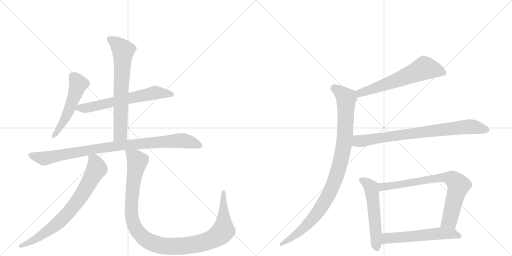
t = 0.00 s
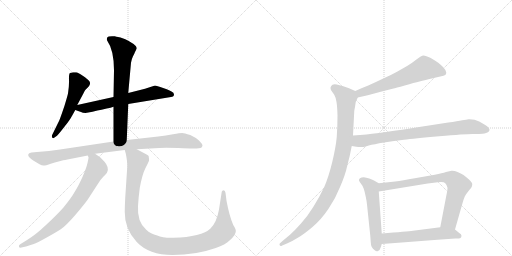
t = 2.07 s
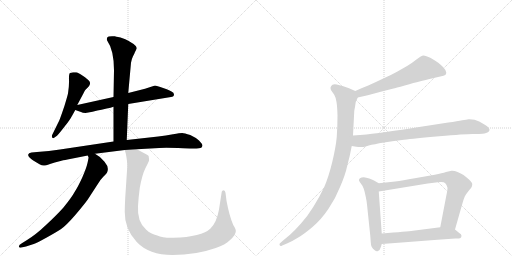
t = 4.13 s
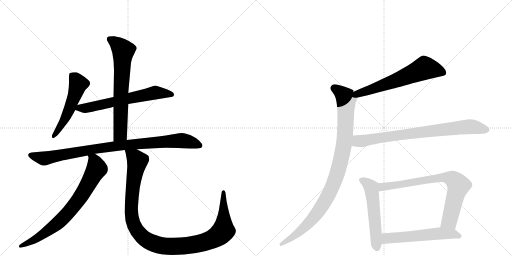
t = 6.20 s
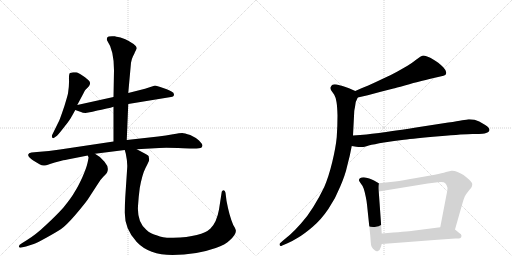
t = 8.26 s
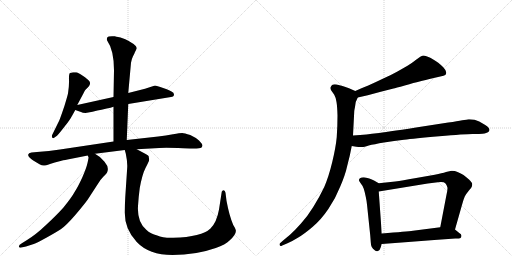
t = 10.33 s

The animated SVG that drew these frames (rendered in a browser with its animation timeline set to each time). Animation: 12 CSS @keyframes rules; one cycle of 10.33 s.

<svg version="1.1" viewBox="0 0 2048 1024" xmlns="http://www.w3.org/2000/svg">
  <g stroke="lightgray" stroke-dasharray="1,1" stroke-width="1" transform="scale(4, 4)">
    <line x1="0" y1="0" x2="256" y2="256"></line>
    <line x1="256" y1="0" x2="0" y2="256"></line>
    <line x1="128" y1="0" x2="128" y2="256"></line>
    <line x1="0" y1="128" x2="256" y2="128"></line>
    <line x1="256" y1="0" x2="512" y2="256"></line>
    <line x1="512" y1="0" x2="256" y2="256"></line>
    <line x1="384" y1="0" x2="384" y2="256"></line>
    <line x1="256" y1="128" x2="512" y2="128"></line>
  </g>
<g transform="scale(1, -1) translate(0, -850)">
   <style type="text/css">
    @keyframes keyframes0 {
      from {
       stroke: black;
       stroke-dashoffset: 531;
       stroke-width: 128;
       }
       63% {
       animation-timing-function: step-end;
       stroke: black;
       stroke-dashoffset: 0;
       stroke-width: 128;
       }
       to {
       stroke: black;
       stroke-width: 1024;
       }
       }
       #make-me-a-hanzi-animation-0 {
         animation: keyframes0 0.682129s both;
         animation-delay: 0.000000s;
         animation-timing-function: linear;
       }
    @keyframes keyframes1 {
      from {
       stroke: black;
       stroke-dashoffset: 641;
       stroke-width: 128;
       }
       68% {
       animation-timing-function: step-end;
       stroke: black;
       stroke-dashoffset: 0;
       stroke-width: 128;
       }
       to {
       stroke: black;
       stroke-width: 1024;
       }
       }
       #make-me-a-hanzi-animation-1 {
         animation: keyframes1 0.771647s both;
         animation-delay: 0.682129s;
         animation-timing-function: linear;
       }
    @keyframes keyframes2 {
      from {
       stroke: black;
       stroke-dashoffset: 693;
       stroke-width: 128;
       }
       69% {
       animation-timing-function: step-end;
       stroke: black;
       stroke-dashoffset: 0;
       stroke-width: 128;
       }
       to {
       stroke: black;
       stroke-width: 1024;
       }
       }
       #make-me-a-hanzi-animation-2 {
         animation: keyframes2 0.813965s both;
         animation-delay: 1.453776s;
         animation-timing-function: linear;
       }
    @keyframes keyframes3 {
      from {
       stroke: black;
       stroke-dashoffset: 940;
       stroke-width: 128;
       }
       75% {
       animation-timing-function: step-end;
       stroke: black;
       stroke-dashoffset: 0;
       stroke-width: 128;
       }
       to {
       stroke: black;
       stroke-width: 1024;
       }
       }
       #make-me-a-hanzi-animation-3 {
         animation: keyframes3 1.014974s both;
         animation-delay: 2.267741s;
         animation-timing-function: linear;
       }
    @keyframes keyframes4 {
      from {
       stroke: black;
       stroke-dashoffset: 762;
       stroke-width: 128;
       }
       71% {
       animation-timing-function: step-end;
       stroke: black;
       stroke-dashoffset: 0;
       stroke-width: 128;
       }
       to {
       stroke: black;
       stroke-width: 1024;
       }
       }
       #make-me-a-hanzi-animation-4 {
         animation: keyframes4 0.870117s both;
         animation-delay: 3.282715s;
         animation-timing-function: linear;
       }
    @keyframes keyframes5 {
      from {
       stroke: black;
       stroke-dashoffset: 1132;
       stroke-width: 128;
       }
       79% {
       animation-timing-function: step-end;
       stroke: black;
       stroke-dashoffset: 0;
       stroke-width: 128;
       }
       to {
       stroke: black;
       stroke-width: 1024;
       }
       }
       #make-me-a-hanzi-animation-5 {
         animation: keyframes5 1.171224s both;
         animation-delay: 4.152832s;
         animation-timing-function: linear;
       }
    @keyframes keyframes6 {
      from {
       stroke: black;
       stroke-dashoffset: 621;
       stroke-width: 128;
       }
       67% {
       animation-timing-function: step-end;
       stroke: black;
       stroke-dashoffset: 0;
       stroke-width: 128;
       }
       to {
       stroke: black;
       stroke-width: 1024;
       }
       }
       #make-me-a-hanzi-animation-6 {
         animation: keyframes6 0.755371s both;
         animation-delay: 5.324056s;
         animation-timing-function: linear;
       }
    @keyframes keyframes7 {
      from {
       stroke: black;
       stroke-dashoffset: 995;
       stroke-width: 128;
       }
       76% {
       animation-timing-function: step-end;
       stroke: black;
       stroke-dashoffset: 0;
       stroke-width: 128;
       }
       to {
       stroke: black;
       stroke-width: 1024;
       }
       }
       #make-me-a-hanzi-animation-7 {
         animation: keyframes7 1.059733s both;
         animation-delay: 6.079427s;
         animation-timing-function: linear;
       }
    @keyframes keyframes8 {
      from {
       stroke: black;
       stroke-dashoffset: 802;
       stroke-width: 128;
       }
       72% {
       animation-timing-function: step-end;
       stroke: black;
       stroke-dashoffset: 0;
       stroke-width: 128;
       }
       to {
       stroke: black;
       stroke-width: 1024;
       }
       }
       #make-me-a-hanzi-animation-8 {
         animation: keyframes8 0.902669s both;
         animation-delay: 7.139160s;
         animation-timing-function: linear;
       }
    @keyframes keyframes9 {
      from {
       stroke: black;
       stroke-dashoffset: 550;
       stroke-width: 128;
       }
       64% {
       animation-timing-function: step-end;
       stroke: black;
       stroke-dashoffset: 0;
       stroke-width: 128;
       }
       to {
       stroke: black;
       stroke-width: 1024;
       }
       }
       #make-me-a-hanzi-animation-9 {
         animation: keyframes9 0.697591s both;
         animation-delay: 8.041829s;
         animation-timing-function: linear;
       }
    @keyframes keyframes10 {
      from {
       stroke: black;
       stroke-dashoffset: 769;
       stroke-width: 128;
       }
       71% {
       animation-timing-function: step-end;
       stroke: black;
       stroke-dashoffset: 0;
       stroke-width: 128;
       }
       to {
       stroke: black;
       stroke-width: 1024;
       }
       }
       #make-me-a-hanzi-animation-10 {
         animation: keyframes10 0.875814s both;
         animation-delay: 8.739421s;
         animation-timing-function: linear;
       }
    @keyframes keyframes11 {
      from {
       stroke: black;
       stroke-dashoffset: 568;
       stroke-width: 128;
       }
       65% {
       animation-timing-function: step-end;
       stroke: black;
       stroke-dashoffset: 0;
       stroke-width: 128;
       }
       to {
       stroke: black;
       stroke-width: 1024;
       }
       }
       #make-me-a-hanzi-animation-11 {
         animation: keyframes11 0.712240s both;
         animation-delay: 9.615234s;
         animation-timing-function: linear;
       }
</style>
<path d="M 309 430 L 333 475 Q 339 488 341 490 L 354 503 Q 366 518 355 528 Q 351 533 331 547 Q 311 560 305 561 L 293 561 L 280 558 Q 275 554 276 531 Q 277 507 272 476 Q 271 470 258 427 Q 239 371 237 368 L 209 311 Q 206 304 209 300 Q 212 295 218 300 L 228 307 Q 237 316 260 346 Q 283 375 286 383 Q 290 389 301 410 L 309 430 Z" fill="lightgray"></path> 
<path d="M 620 508 L 580 495 L 513 478 L 454 462 L 309 430 C 280 424 273 420 301 410 L 324 402 Q 330 398 342 398 L 370 403 Q 391 410 406 411 Q 454 422 454 423 L 513 434 L 684 462 Q 696 463 696 472 Q 696 480 686 484 Q 680 488 667 493 L 641 502 Q 625 508 620 508 Z" fill="lightgray"></path> 
<path d="M 513 478 L 524 599 Q 528 618 532 625 Q 536 631 540 642 L 547 656 Q 547 661 543 666 Q 523 686 482 700 L 467 703 Q 463 703 461 705 L 459 705 Q 432 707 429 700 Q 426 692 428 689 Q 456 649 456 569 L 454 462 L 454 423 L 454 284 C 454 254 506 260 507 290 L 513 434 L 513 478 Z" fill="lightgray"></path> 
<path d="M 454 284 L 240 252 Q 197 246 148 242 L 126 240 Q 114 238 113 232 Q 111 226 119 219 Q 126 212 133 208 L 158 193 Q 169 187 176 188 Q 182 188 200 194 Q 217 200 242 206 Q 266 212 270 212 L 351 228 L 380 235 L 499 250 L 547 253 L 637 258 Q 664 260 732 257 L 759 256 Q 800 255 805 259 Q 809 262 810 268 Q 810 274 796 288 Q 781 301 761 310 Q 737 318 729 318 Q 720 318 692 313 Q 664 307 633 304 L 507 290 L 454 284 Z" fill="lightgray"></path> 
<path d="M 351 228 L 354 221 Q 355 220 350 198 Q 345 176 329 140 Q 312 103 299 83 Q 287 61 253 19 Q 226 -11 184 -50 Q 142 -90 105 -112 L 89 -122 Q 73 -130 76 -137 Q 77 -142 86 -140 L 104 -136 L 135 -126 Q 147 -122 185 -101 Q 223 -80 243 -67 Q 263 -54 302 -9 Q 340 36 351 52 L 390 112 Q 400 130 414 144 Q 428 157 429 162 Q 437 181 418 203 Q 403 223 380 235 C 354 251 347 255 351 228 Z" fill="lightgray"></path> 
<path d="M 499 250 L 503 236 Q 510 203 509 182 L 501 61 Q 499 25 499 2 Q 498 -66 547 -118 Q 596 -170 690 -170 Q 784 -170 863 -142 Q 902 -128 918 -112 Q 947 -87 943 -70 Q 942 -64 933 -50 Q 917 -13 906 47 L 902 79 Q 900 88 895 89 Q 888 89 887 83 L 876 12 Q 867 -39 842 -64 Q 807 -98 693 -101 Q 650 -102 629 -92 Q 602 -86 585 -69 Q 548 -38 552 26 Q 554 61 559 98 Q 569 153 582 178 Q 595 203 596 207 Q 597 211 595 223 Q 596 228 579 236 L 547 253 C 521 267 492 279 499 250 Z" fill="lightgray"></path> 
<path d="M 1431 460 L 1471 469 L 1523 483 L 1574 496 Q 1581 498 1619 508 Q 1658 520 1678 524 Q 1699 530 1735 538 L 1761 544 Q 1777 548 1781 550 Q 1785 553 1785 560 Q 1785 568 1774 580 Q 1763 591 1753 599 Q 1743 606 1723 618 Q 1703 628 1694 628 Q 1685 627 1667 613 Q 1648 598 1630 587 L 1588 563 Q 1565 550 1531 535 Q 1498 519 1473 508 Q 1447 498 1421 486 C 1394 474 1402 453 1431 460 Z" fill="lightgray"></path> 
<path d="M 1421 486 L 1396 497 Q 1381 503 1370 506 Q 1358 510 1347 512 Q 1342 513 1339 513 Q 1333 513 1330 511 Q 1325 508 1323 502 Q 1322 500 1322 498 Q 1322 493 1325 488 L 1337 471 Q 1343 461 1346 442 Q 1349 424 1350 388 Q 1350 345 1347 302 Q 1343 260 1329 202 Q 1315 144 1297 102 Q 1277 60 1253 22 Q 1229 -17 1203 -45 Q 1179 -72 1160 -89 L 1130 -114 L 1120 -123 Q 1118 -125 1118 -127 Q 1118 -129 1119 -131 Q 1120 -134 1123 -134 Q 1125 -134 1129 -132 L 1150 -123 Q 1169 -115 1193 -100 Q 1217 -86 1251 -57 Q 1285 -28 1314 15 Q 1343 58 1361 104 Q 1381 150 1389 187 Q 1399 223 1407 266 L 1412 308 L 1417 405 Q 1417 408 1420 422 Q 1422 436 1423 442 Q 1425 447 1431 460 C 1438 478 1438 478 1421 486 Z" fill="lightgray"></path> 
<path d="M 1407 266 L 1425 263 Q 1434 262 1442 262 L 1449 262 Q 1455 262 1475 268 Q 1495 273 1536 280 Q 1577 286 1616 291 Q 1655 296 1757 305 Q 1859 314 1890 314 Q 1922 314 1930 315 Q 1938 316 1947 319 Q 1955 322 1957 327 Q 1958 329 1958 330 Q 1958 334 1955 338 Q 1951 344 1941 350 L 1917 364 Q 1899 373 1878 373 L 1874 373 Q 1867 372 1849 369 Q 1831 365 1793 360 L 1664 340 Q 1541 321 1507 317 Q 1472 312 1412 308 C 1382 306 1377 271 1407 266 Z" fill="lightgray"></path> 
<path d="M 1515 117 L 1496 128 Q 1488 133 1477 136 Q 1465 140 1455 141 Q 1445 141 1440 137 Q 1436 135 1436 130 L 1436 128 Q 1437 124 1444 115 Q 1451 107 1455 95 Q 1459 83 1463 63 Q 1467 44 1468 32 L 1481 -92 L 1483 -118 Q 1483 -128 1487 -138 Q 1491 -146 1499 -151 Q 1503 -155 1508 -155 Q 1510 -155 1512 -154 Q 1519 -153 1523 -139 L 1527 -126 L 1527 -84 L 1515 84 C 1513 114 1517 116 1515 117 Z" fill="lightgray"></path> 
<path d="M 1820 -68 L 1849 34 Q 1855 55 1859 64 Q 1864 74 1875 87 Q 1886 100 1887 103 Q 1889 108 1889 114 Q 1889 120 1876 132 Q 1863 144 1854 150 Q 1844 156 1830 162 Q 1819 167 1809 167 L 1806 167 Q 1800 166 1784 162 Q 1769 157 1739 151 L 1659 137 Q 1609 128 1581 124 L 1515 117 C 1485 114 1485 79 1515 84 L 1711 116 L 1751 121 Q 1758 122 1764 122 Q 1777 122 1781 117 Q 1787 111 1789 102 Q 1790 100 1790 97 Q 1790 87 1785 66 L 1761 -59 C 1755 -88 1812 -97 1820 -68 Z" fill="lightgray"></path> 
<path d="M 1527 -126 L 1633 -118 L 1737 -110 L 1821 -104 Q 1839 -104 1842 -102 Q 1845 -100 1846 -94 L 1846 -93 Q 1846 -87 1837 -82 L 1820 -68 C 1803 -54 1791 -55 1761 -59 L 1652 -73 Q 1629 -76 1527 -84 C 1497 -86 1497 -128 1527 -126 Z" fill="lightgray"></path> 
      <clipPath id="make-me-a-hanzi-clip-0">
      <path d="M 309 430 L 333 475 Q 339 488 341 490 L 354 503 Q 366 518 355 528 Q 351 533 331 547 Q 311 560 305 561 L 293 561 L 280 558 Q 275 554 276 531 Q 277 507 272 476 Q 271 470 258 427 Q 239 371 237 368 L 209 311 Q 206 304 209 300 Q 212 295 218 300 L 228 307 Q 237 316 260 346 Q 283 375 286 383 Q 290 389 301 410 L 309 430 Z" fill="lightgray"></path>
      </clipPath>
      <path clip-path="url(#make-me-a-hanzi-clip-0)" d="M 289 549 L 313 514 L 304 483 L 255 363 L 214 306 " fill="none" id="make-me-a-hanzi-animation-0" stroke-dasharray="403 806" stroke-linecap="round"></path>

      <clipPath id="make-me-a-hanzi-clip-1">
      <path d="M 620 508 L 580 495 L 513 478 L 454 462 L 309 430 C 280 424 273 420 301 410 L 324 402 Q 330 398 342 398 L 370 403 Q 391 410 406 411 Q 454 422 454 423 L 513 434 L 684 462 Q 696 463 696 472 Q 696 480 686 484 Q 680 488 667 493 L 641 502 Q 625 508 620 508 Z" fill="lightgray"></path>
      </clipPath>
      <path clip-path="url(#make-me-a-hanzi-clip-1)" d="M 308 413 L 412 431 L 621 480 L 685 473 " fill="none" id="make-me-a-hanzi-animation-1" stroke-dasharray="513 1026" stroke-linecap="round"></path>

      <clipPath id="make-me-a-hanzi-clip-2">
      <path d="M 513 478 L 524 599 Q 528 618 532 625 Q 536 631 540 642 L 547 656 Q 547 661 543 666 Q 523 686 482 700 L 467 703 Q 463 703 461 705 L 459 705 Q 432 707 429 700 Q 426 692 428 689 Q 456 649 456 569 L 454 462 L 454 423 L 454 284 C 454 254 506 260 507 290 L 513 434 L 513 478 Z" fill="lightgray"></path>
      </clipPath>
      <path clip-path="url(#make-me-a-hanzi-clip-2)" d="M 438 694 L 469 674 L 493 647 L 481 314 L 460 292 " fill="none" id="make-me-a-hanzi-animation-2" stroke-dasharray="565 1130" stroke-linecap="round"></path>

      <clipPath id="make-me-a-hanzi-clip-3">
      <path d="M 454 284 L 240 252 Q 197 246 148 242 L 126 240 Q 114 238 113 232 Q 111 226 119 219 Q 126 212 133 208 L 158 193 Q 169 187 176 188 Q 182 188 200 194 Q 217 200 242 206 Q 266 212 270 212 L 351 228 L 380 235 L 499 250 L 547 253 L 637 258 Q 664 260 732 257 L 759 256 Q 800 255 805 259 Q 809 262 810 268 Q 810 274 796 288 Q 781 301 761 310 Q 737 318 729 318 Q 720 318 692 313 Q 664 307 633 304 L 507 290 L 454 284 Z" fill="lightgray"></path>
      </clipPath>
      <path clip-path="url(#make-me-a-hanzi-clip-3)" d="M 124 229 L 185 217 L 419 260 L 690 286 L 734 287 L 799 268 " fill="none" id="make-me-a-hanzi-animation-3" stroke-dasharray="812 1624" stroke-linecap="round"></path>

      <clipPath id="make-me-a-hanzi-clip-4">
      <path d="M 351 228 L 354 221 Q 355 220 350 198 Q 345 176 329 140 Q 312 103 299 83 Q 287 61 253 19 Q 226 -11 184 -50 Q 142 -90 105 -112 L 89 -122 Q 73 -130 76 -137 Q 77 -142 86 -140 L 104 -136 L 135 -126 Q 147 -122 185 -101 Q 223 -80 243 -67 Q 263 -54 302 -9 Q 340 36 351 52 L 390 112 Q 400 130 414 144 Q 428 157 429 162 Q 437 181 418 203 Q 403 223 380 235 C 354 251 347 255 351 228 Z" fill="lightgray"></path>
      </clipPath>
      <path clip-path="url(#make-me-a-hanzi-clip-4)" d="M 359 227 L 376 211 L 387 175 L 311 46 L 225 -48 L 153 -100 L 82 -135 " fill="none" id="make-me-a-hanzi-animation-4" stroke-dasharray="634 1268" stroke-linecap="round"></path>

      <clipPath id="make-me-a-hanzi-clip-5">
      <path d="M 499 250 L 503 236 Q 510 203 509 182 L 501 61 Q 499 25 499 2 Q 498 -66 547 -118 Q 596 -170 690 -170 Q 784 -170 863 -142 Q 902 -128 918 -112 Q 947 -87 943 -70 Q 942 -64 933 -50 Q 917 -13 906 47 L 902 79 Q 900 88 895 89 Q 888 89 887 83 L 876 12 Q 867 -39 842 -64 Q 807 -98 693 -101 Q 650 -102 629 -92 Q 602 -86 585 -69 Q 548 -38 552 26 Q 554 61 559 98 Q 569 153 582 178 Q 595 203 596 207 Q 597 211 595 223 Q 596 228 579 236 L 547 253 C 521 267 492 279 499 250 Z" fill="lightgray"></path>
      </clipPath>
      <path clip-path="url(#make-me-a-hanzi-clip-5)" d="M 505 244 L 531 227 L 549 203 L 528 64 L 529 -29 L 536 -52 L 556 -83 L 602 -119 L 651 -133 L 714 -135 L 789 -126 L 858 -103 L 893 -73 L 895 81 " fill="none" id="make-me-a-hanzi-animation-5" stroke-dasharray="1004 2008" stroke-linecap="round"></path>

      <clipPath id="make-me-a-hanzi-clip-6">
      <path d="M 1431 460 L 1471 469 L 1523 483 L 1574 496 Q 1581 498 1619 508 Q 1658 520 1678 524 Q 1699 530 1735 538 L 1761 544 Q 1777 548 1781 550 Q 1785 553 1785 560 Q 1785 568 1774 580 Q 1763 591 1753 599 Q 1743 606 1723 618 Q 1703 628 1694 628 Q 1685 627 1667 613 Q 1648 598 1630 587 L 1588 563 Q 1565 550 1531 535 Q 1498 519 1473 508 Q 1447 498 1421 486 C 1394 474 1402 453 1431 460 Z" fill="lightgray"></path>
      </clipPath>
      <path clip-path="url(#make-me-a-hanzi-clip-6)" d="M 1774 559 L 1698 578 L 1486 492 L 1441 478 L 1431 482 " fill="none" id="make-me-a-hanzi-animation-6" stroke-dasharray="493 986" stroke-linecap="round"></path>

      <clipPath id="make-me-a-hanzi-clip-7">
      <path d="M 1421 486 L 1396 497 Q 1381 503 1370 506 Q 1358 510 1347 512 Q 1342 513 1339 513 Q 1333 513 1330 511 Q 1325 508 1323 502 Q 1322 500 1322 498 Q 1322 493 1325 488 L 1337 471 Q 1343 461 1346 442 Q 1349 424 1350 388 Q 1350 345 1347 302 Q 1343 260 1329 202 Q 1315 144 1297 102 Q 1277 60 1253 22 Q 1229 -17 1203 -45 Q 1179 -72 1160 -89 L 1130 -114 L 1120 -123 Q 1118 -125 1118 -127 Q 1118 -129 1119 -131 Q 1120 -134 1123 -134 Q 1125 -134 1129 -132 L 1150 -123 Q 1169 -115 1193 -100 Q 1217 -86 1251 -57 Q 1285 -28 1314 15 Q 1343 58 1361 104 Q 1381 150 1389 187 Q 1399 223 1407 266 L 1412 308 L 1417 405 Q 1417 408 1420 422 Q 1422 436 1423 442 Q 1425 447 1431 460 C 1438 478 1438 478 1421 486 Z" fill="lightgray"></path>
      </clipPath>
      <path clip-path="url(#make-me-a-hanzi-clip-7)" d="M 1336 497 L 1385 457 L 1380 305 L 1367 225 L 1347 151 L 1309 60 L 1260 -14 L 1180 -92 L 1124 -128 " fill="none" id="make-me-a-hanzi-animation-7" stroke-dasharray="867 1734" stroke-linecap="round"></path>

      <clipPath id="make-me-a-hanzi-clip-8">
      <path d="M 1407 266 L 1425 263 Q 1434 262 1442 262 L 1449 262 Q 1455 262 1475 268 Q 1495 273 1536 280 Q 1577 286 1616 291 Q 1655 296 1757 305 Q 1859 314 1890 314 Q 1922 314 1930 315 Q 1938 316 1947 319 Q 1955 322 1957 327 Q 1958 329 1958 330 Q 1958 334 1955 338 Q 1951 344 1941 350 L 1917 364 Q 1899 373 1878 373 L 1874 373 Q 1867 372 1849 369 Q 1831 365 1793 360 L 1664 340 Q 1541 321 1507 317 Q 1472 312 1412 308 C 1382 306 1377 271 1407 266 Z" fill="lightgray"></path>
      </clipPath>
      <path clip-path="url(#make-me-a-hanzi-clip-8)" d="M 1413 272 L 1430 285 L 1849 341 L 1883 344 L 1949 331 " fill="none" id="make-me-a-hanzi-animation-8" stroke-dasharray="674 1348" stroke-linecap="round"></path>

      <clipPath id="make-me-a-hanzi-clip-9">
      <path d="M 1515 117 L 1496 128 Q 1488 133 1477 136 Q 1465 140 1455 141 Q 1445 141 1440 137 Q 1436 135 1436 130 L 1436 128 Q 1437 124 1444 115 Q 1451 107 1455 95 Q 1459 83 1463 63 Q 1467 44 1468 32 L 1481 -92 L 1483 -118 Q 1483 -128 1487 -138 Q 1491 -146 1499 -151 Q 1503 -155 1508 -155 Q 1510 -155 1512 -154 Q 1519 -153 1523 -139 L 1527 -126 L 1527 -84 L 1515 84 C 1513 114 1517 116 1515 117 Z" fill="lightgray"></path>
      </clipPath>
      <path clip-path="url(#make-me-a-hanzi-clip-9)" d="M 1446 129 L 1466 119 L 1485 99 L 1507 -144 " fill="none" id="make-me-a-hanzi-animation-9" stroke-dasharray="422 844" stroke-linecap="round"></path>

      <clipPath id="make-me-a-hanzi-clip-10">
      <path d="M 1820 -68 L 1849 34 Q 1855 55 1859 64 Q 1864 74 1875 87 Q 1886 100 1887 103 Q 1889 108 1889 114 Q 1889 120 1876 132 Q 1863 144 1854 150 Q 1844 156 1830 162 Q 1819 167 1809 167 L 1806 167 Q 1800 166 1784 162 Q 1769 157 1739 151 L 1659 137 Q 1609 128 1581 124 L 1515 117 C 1485 114 1485 79 1515 84 L 1711 116 L 1751 121 Q 1758 122 1764 122 Q 1777 122 1781 117 Q 1787 111 1789 102 Q 1790 100 1790 97 Q 1790 87 1785 66 L 1761 -59 C 1755 -88 1812 -97 1820 -68 Z" fill="lightgray"></path>
      </clipPath>
      <path clip-path="url(#make-me-a-hanzi-clip-10)" d="M 1522 90 L 1531 103 L 1681 127 L 1771 140 L 1808 135 L 1834 108 L 1798 -33 L 1770 -53 " fill="none" id="make-me-a-hanzi-animation-10" stroke-dasharray="641 1282" stroke-linecap="round"></path>

      <clipPath id="make-me-a-hanzi-clip-11">
      <path d="M 1527 -126 L 1633 -118 L 1737 -110 L 1821 -104 Q 1839 -104 1842 -102 Q 1845 -100 1846 -94 L 1846 -93 Q 1846 -87 1837 -82 L 1820 -68 C 1803 -54 1791 -55 1761 -59 L 1652 -73 Q 1629 -76 1527 -84 C 1497 -86 1497 -128 1527 -126 Z" fill="lightgray"></path>
      </clipPath>
      <path clip-path="url(#make-me-a-hanzi-clip-11)" d="M 1534 -119 L 1546 -105 L 1563 -102 L 1765 -83 L 1810 -85 L 1837 -94 " fill="none" id="make-me-a-hanzi-animation-11" stroke-dasharray="440 880" stroke-linecap="round"></path>

</g>
</svg>
